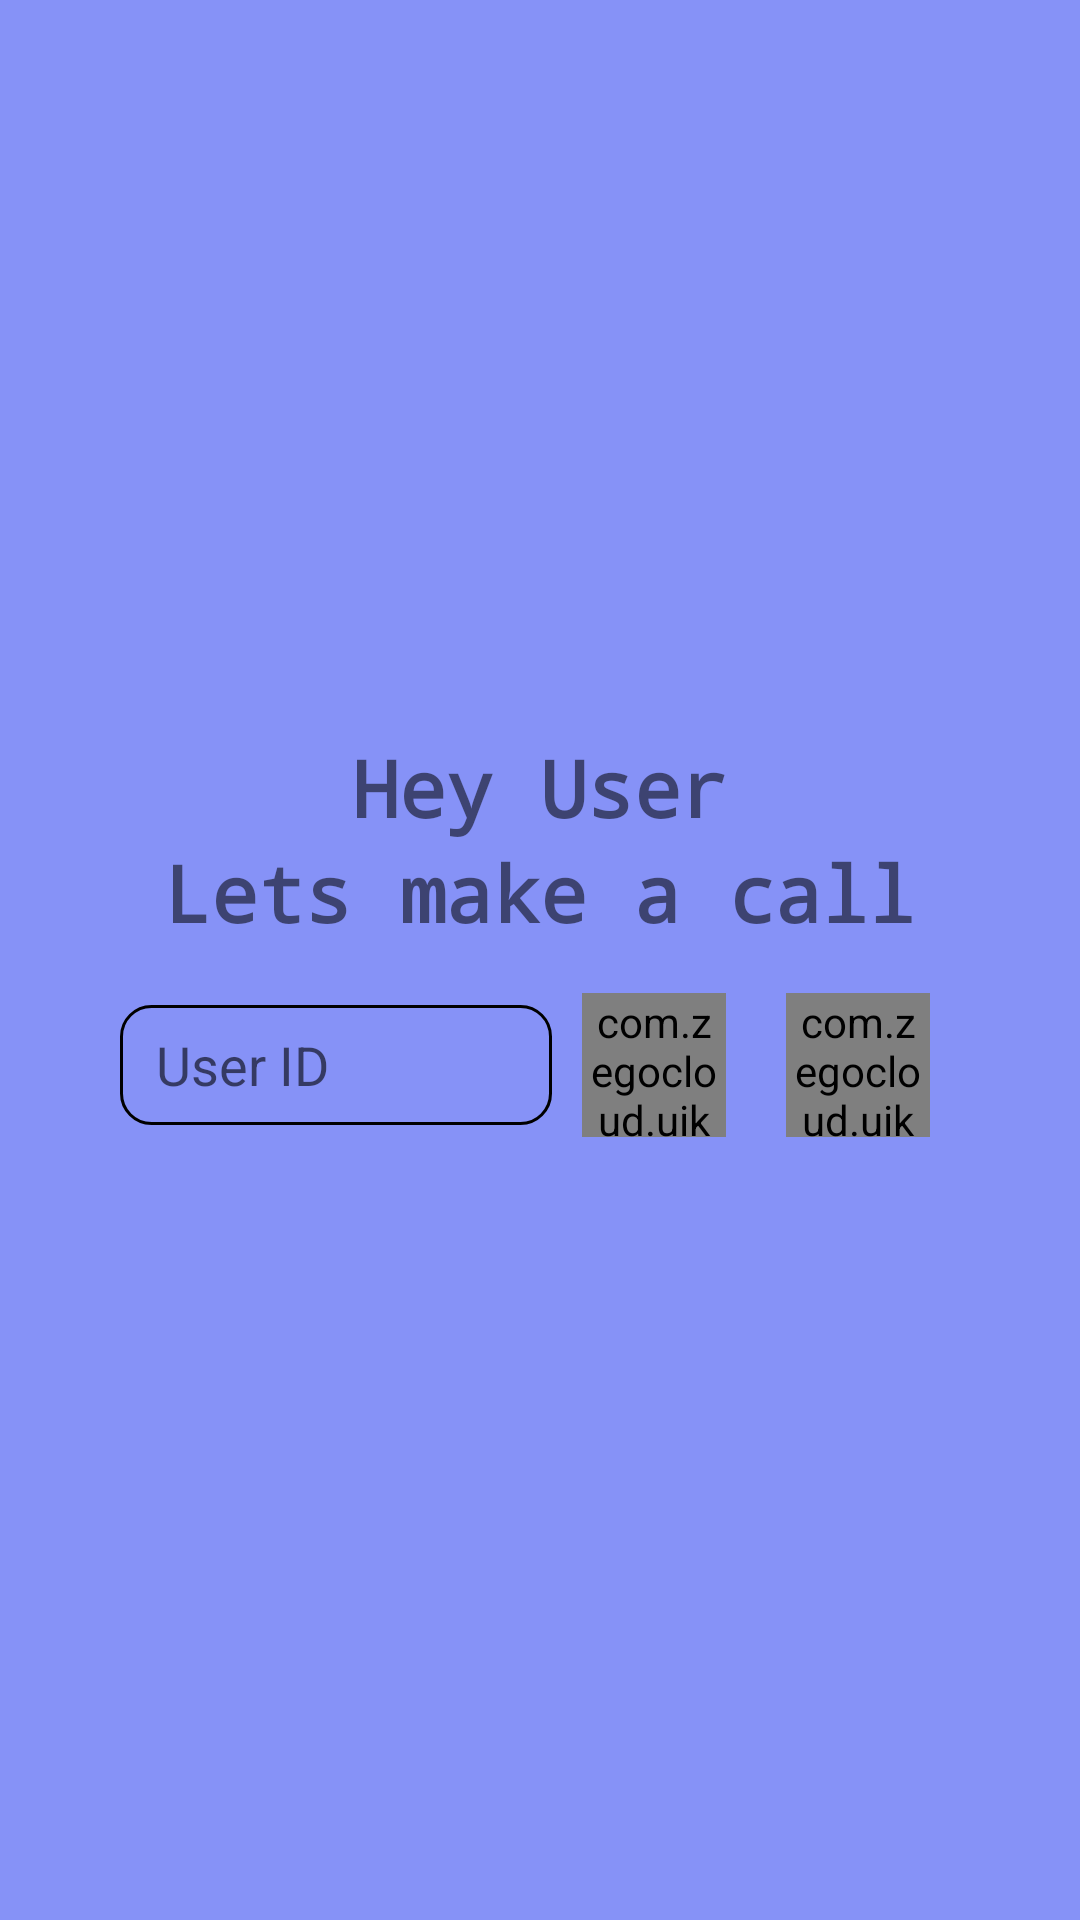

Reconstruct the res/layout file that produces this screen, plus the resources it refers to.
<!-- AndroidManifest.xml: application theme Theme.VideoCall2 -->
<!-- res/layout/activity_call.xml -->
<?xml version="1.0" encoding="utf-8"?>
<LinearLayout xmlns:android="http://schemas.android.com/apk/res/android"
    xmlns:app="http://schemas.android.com/apk/res-auto"
    xmlns:tools="http://schemas.android.com/tools"
    android:layout_width="match_parent"
    android:layout_height="match_parent"
    android:gravity="center"
    android:orientation="vertical"
    android:background="#8692f7"
    tools:context=".CallActivity">

    <TextView
        android:layout_width="wrap_content"
        android:layout_height="wrap_content"
        android:text="Hey User"
        android:id="@+id/hey_user_text_view"
        android:textSize="26dp"
        android:textStyle="bold"
        android:fontFamily="monospace"

        />


    <TextView
        android:layout_width="wrap_content"
        android:layout_height="wrap_content"
        android:text="Lets make a call"
        android:textSize="26dp"
        android:textStyle="bold"
        android:fontFamily="monospace"
        />

    <RelativeLayout
        android:layout_width="match_parent"
        android:layout_height="wrap_content"
        android:layout_marginHorizontal="40dp">

        <EditText
            android:layout_width="match_parent"
            android:layout_height="40dp"
            android:background="@drawable/rounded_corner"
            android:hint="User ID"
            android:paddingHorizontal="12dp"
            android:layout_marginTop="40dp"
            android:id="@+id/user_id_edit_text"
            android:layout_centerVertical="true"
            android:layout_toLeftOf="@+id/voice_call_btn"
            />
        <com.zegocloud.uikit.prebuilt.call.invite.widget.ZegoSendCallInvitationButton
            android:layout_width="48dp"
            android:layout_height="48dp"
            android:layout_centerVertical="true"
            android:id="@+id/voice_call_btn"
            android:layout_toLeftOf="@+id/video_call_btn"
            android:layout_marginHorizontal="10dp"
            />
        <com.zegocloud.uikit.prebuilt.call.invite.widget.ZegoSendCallInvitationButton
            android:layout_width="48dp"
            android:layout_height="48dp"
            android:layout_alignParentEnd="true"
            android:layout_centerVertical="true"
            android:id="@+id/video_call_btn"
            android:layout_marginHorizontal="10dp"
            />
    </RelativeLayout>







</LinearLayout>
<!-- resources referenced by this layout -->
<resources>
  <!-- drawable rounded_corner (drawable) -->
  <?xml version="1.0" encoding="utf-8"?>
  <shape xmlns:android="http://schemas.android.com/apk/res/android">
         android:shape="rectangle">
      <corners android:radius="10dp"/>
         <stroke android:width="1dp"/>
  </shape>
  <style name="Theme.VideoCall2" parent="Theme.MaterialComponents.DayNight.DarkActionBar">
          
          <item name="colorPrimary">@color/purple_500</item>
          <item name="colorPrimaryVariant">@color/purple_700</item>
          <item name="colorOnPrimary">@color/white</item>
          
          <item name="colorSecondary">@color/teal_200</item>
          <item name="colorSecondaryVariant">@color/teal_700</item>
          <item name="colorOnSecondary">@color/black</item>
          
          <item name="android:statusBarColor">?attr/colorPrimaryVariant</item>
          
      </style>
  <!-- not gathered from this repository: default colours our renderer supplied (Android Studio template values) -->
  <color name="purple_500">#FF6200EE</color>
  <color name="purple_700">#FF3700B3</color>
  <color name="teal_200">#FF03DAC5</color>
  <color name="teal_700">#FF018786</color>
  <color name="black">#FF000000</color>
  <color name="white">#FFFFFFFF</color>
</resources>
